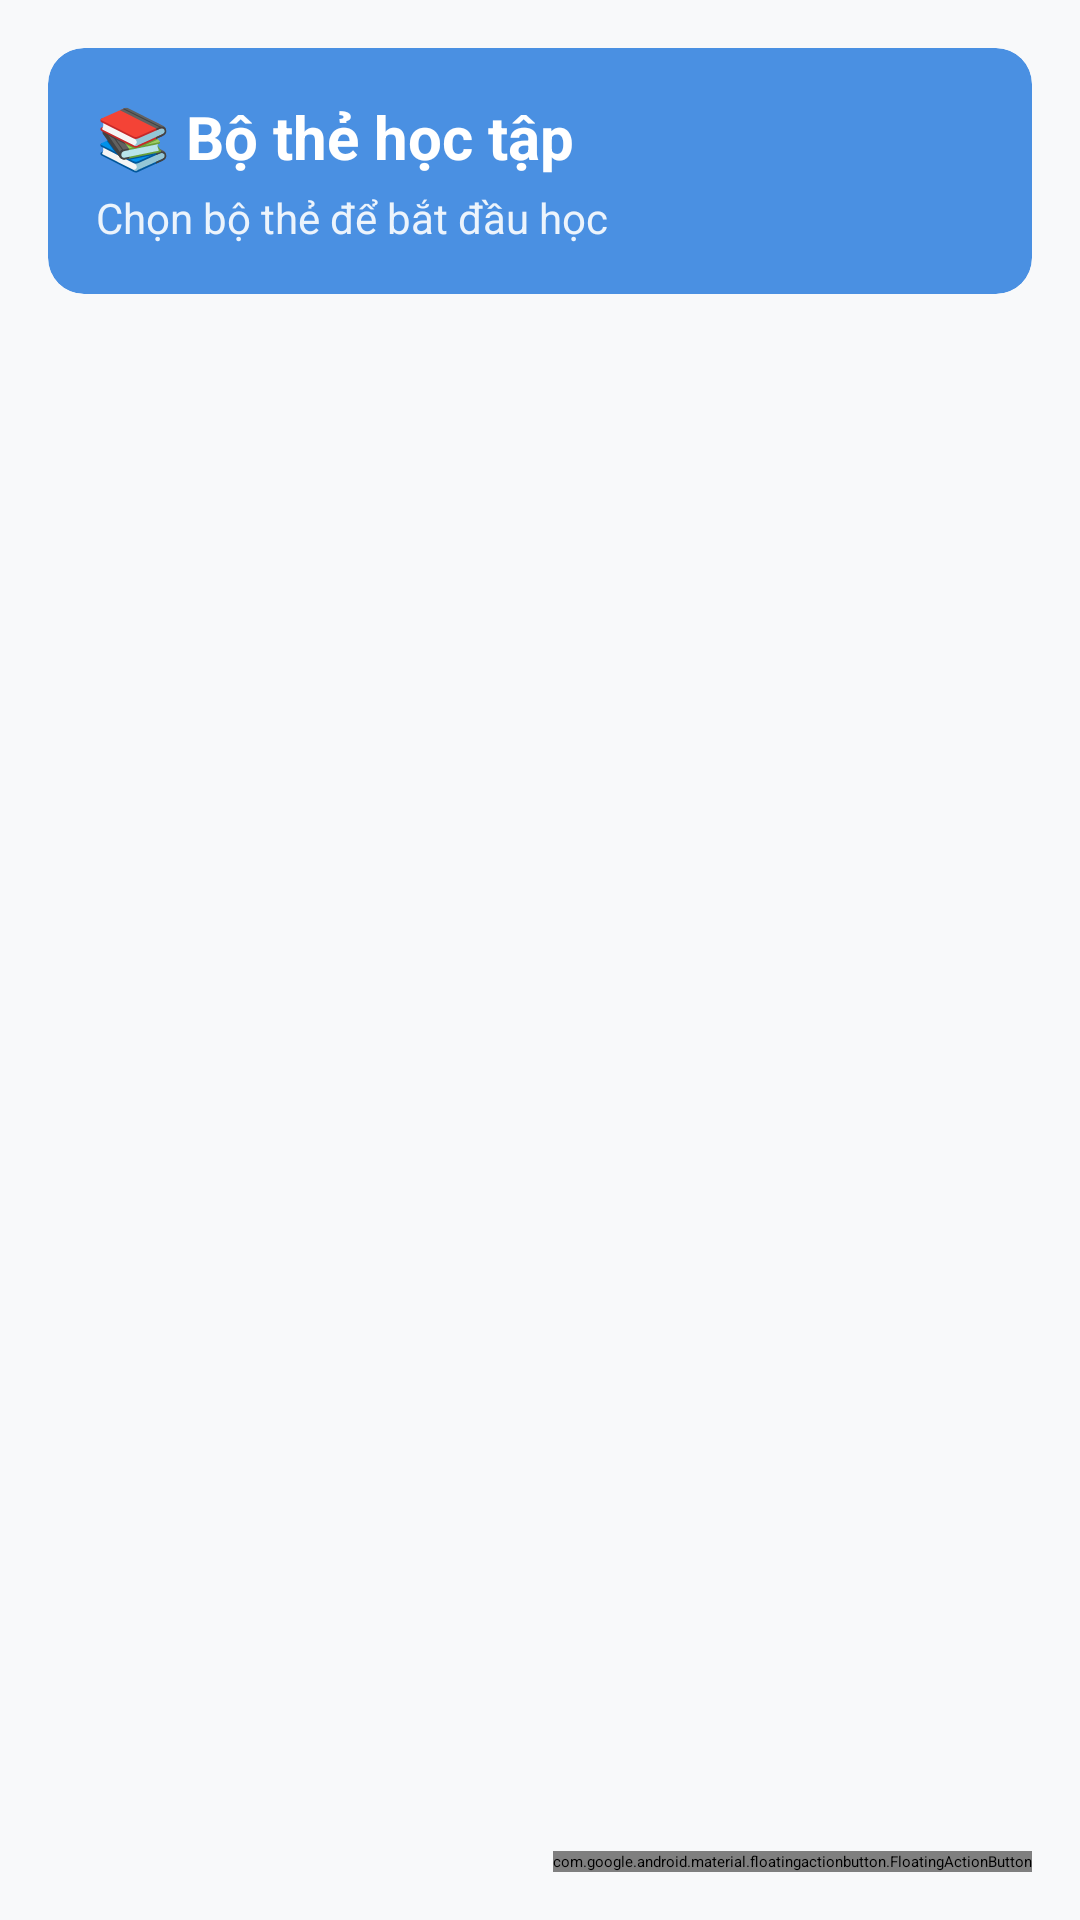

This screen was rendered from an Android layout file. Write that file and the resources it references.
<!-- AndroidManifest.xml: application theme Theme.FE -->
<!-- res/layout/activity_decks_list.xml -->
<?xml version="1.0" encoding="utf-8"?>
<androidx.coordinatorlayout.widget.CoordinatorLayout xmlns:android="http://schemas.android.com/apk/res/android"
    xmlns:app="http://schemas.android.com/apk/res-auto"
    android:layout_width="match_parent"
    android:layout_height="match_parent"
    android:background="@color/background">

    <LinearLayout
        android:layout_width="match_parent"
        android:layout_height="match_parent"
        android:orientation="vertical">

        
        <androidx.cardview.widget.CardView
            android:layout_width="match_parent"
            android:layout_height="wrap_content"
            android:layout_margin="16dp"
            app:cardBackgroundColor="@color/primary"
            app:cardCornerRadius="12dp"
            app:cardElevation="4dp">

            <LinearLayout
                android:layout_width="match_parent"
                android:layout_height="wrap_content"
                android:orientation="vertical"
                android:padding="16dp">

                <TextView
                    android:layout_width="wrap_content"
                    android:layout_height="wrap_content"
                    android:text="📚 Bộ thẻ học tập"
                    android:textColor="@color/text_white"
                    android:textSize="20sp"
                    android:textStyle="bold" />

                <TextView
                    android:layout_width="wrap_content"
                    android:layout_height="wrap_content"
                    android:layout_marginTop="4dp"
                    android:text="Chọn bộ thẻ để bắt đầu học"
                    android:textColor="@color/text_white"
                    android:textSize="14sp"
                    android:alpha="0.9" />
            </LinearLayout>
        </androidx.cardview.widget.CardView>

        
        <FrameLayout
            android:layout_width="match_parent"
            android:layout_height="match_parent">

            
            <androidx.recyclerview.widget.RecyclerView
                android:id="@+id/recyclerViewDecks"
                android:layout_width="match_parent"
                android:layout_height="match_parent"
                android:clipToPadding="false"
                android:padding="8dp" />

            
            <TextView
                android:id="@+id/tvEmpty"
                android:layout_width="wrap_content"
                android:layout_height="wrap_content"
                android:layout_gravity="center"
                android:text="Chưa có bộ thẻ nào\n\nNhấn + để tạo bộ thẻ mới"
                android:textAlignment="center"
                android:textColor="@color/text_secondary"
                android:textSize="16sp"
                android:visibility="gone" />

            
            <ProgressBar
                android:id="@+id/progressBar"
                android:layout_width="wrap_content"
                android:layout_height="wrap_content"
                android:layout_gravity="center"
                android:visibility="gone" />
        </FrameLayout>
    </LinearLayout>

    
    <com.google.android.material.floatingactionbutton.FloatingActionButton
        android:id="@+id/fabAddDeck"
        android:layout_width="wrap_content"
        android:layout_height="wrap_content"
        android:layout_gravity="bottom|end"
        android:layout_margin="16dp"
        android:src="@android:drawable/ic_input_add"
        android:contentDescription="Thêm bộ thẻ mới"
        app:tint="@color/white"
        app:backgroundTint="@color/primary" />

</androidx.coordinatorlayout.widget.CoordinatorLayout>
<!-- resources referenced by this layout -->
<resources>
  <color name="background">#F8F9FA</color>
  <color name="primary">#4A90E2</color>
  <color name="text_secondary">#757575</color>
  <color name="text_white">#FFFFFF</color>
  <color name="white">#FFFFFF</color>
</resources>
